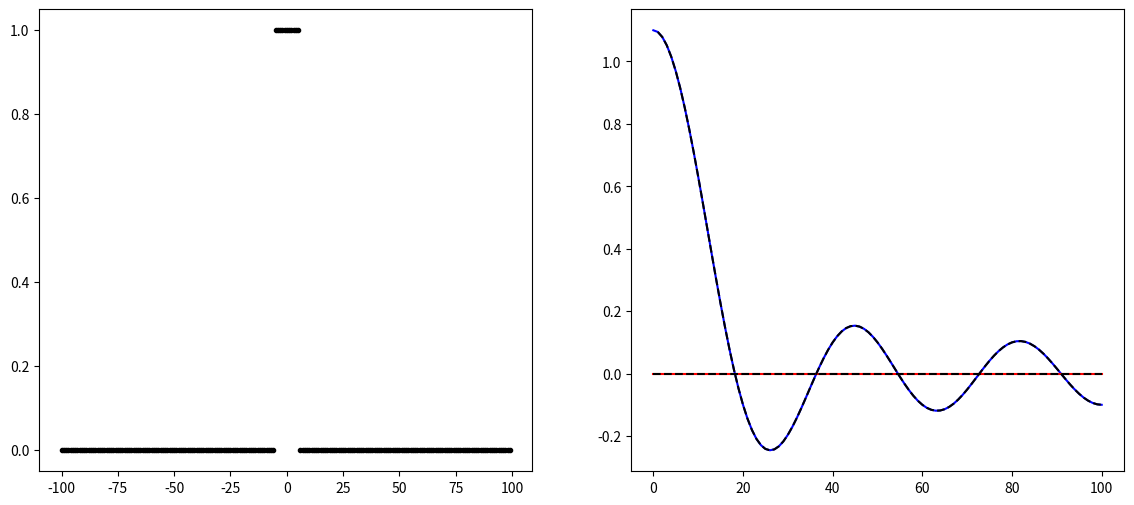

The script that saved this image:
import numpy as np
import matplotlib.pyplot as plt
from numpy import sinc, pi, exp, sin
from numpy.fft import rfft, rfftfreq, fftshift, ifftshift

Nv = 100
dv = 0.1

k_arr = np.arange(-Nv, Nv)
v_arr = k_arr*dv
v_max = Nv*dv

n_arr = np.arange(0, Nv + 1)
x_max = 1/(2*dv)
dx = 1/(2*v_max)
x_arr = n_arr * dx

N = 2*Nv

def myft(y_arr):
    return np.sum([y_arr[k]*exp(-2j*pi*k*n_arr/N) for k in k_arr],0)


def rect(v,w):
    return 1.0*(-0.5 <= v/w)*(v/w < 0.5)
    #return 0.5*(np.abs(v_arr/w) < 0.5) + 0.5*(np.abs(v_arr/w) <= 0.5)

def rect2(v,M):
    res = np.zeros(N)
    res[(N//2)-(M//2):(N//2)+(M//2)+(M&1)] = 1.0
    return res
    #return 0.5*(np.abs(v_arr/w) < 0.5) + 0.5*(np.abs(v_arr/w) <= 0.5)


w = 1.0
M = 11

y_arr = np.fft.fftshift(rect(v_arr,w)/w)
y_arr2 = np.fft.fftshift(rect2(v_arr,M))
Y_rfft = rfft(y_arr2)*dv
Y_exact = sinc(w*x_arr)
Y_myft = myft(y_arr2)*dv
##Y_rect = np.sum([exp(-2j*pi*k*n_arr/N) for k in np.arange(-(M//2),(M//2)+(M&1))],0) * dv
##Y_rect = np.sum([exp(-2j*pi*(k - M//2)*n_arr/N) for k in np.arange(M)],0) * dv
##Y_rect = (1-exp(-2j*pi*M*n_arr/N)) / (1-exp(-2j*pi*n_arr/N)) * exp(2j*pi*(M//2)*n_arr/N) * dv
Y_rect = sin(pi*M*n_arr/N)/sin(pi*n_arr/N) * dv

fig, ax = plt.subplots(1,2, figsize=(14,6))
ax[0].plot(np.fft.fftshift(k_arr), y_arr2,'k.')
ax[1].plot(n_arr, Y_rfft.real,'b')
ax[1].plot(n_arr, Y_rfft.imag,'r')
##ax[1].plot(n_arr, Y_myft.real, 'k--')
##ax[1].plot(n_arr, Y_myft.imag, 'k--')
ax[1].plot(n_arr, Y_rect.real, 'k--')
ax[1].plot(n_arr, Y_rect.imag, 'k--')
plt.show()
